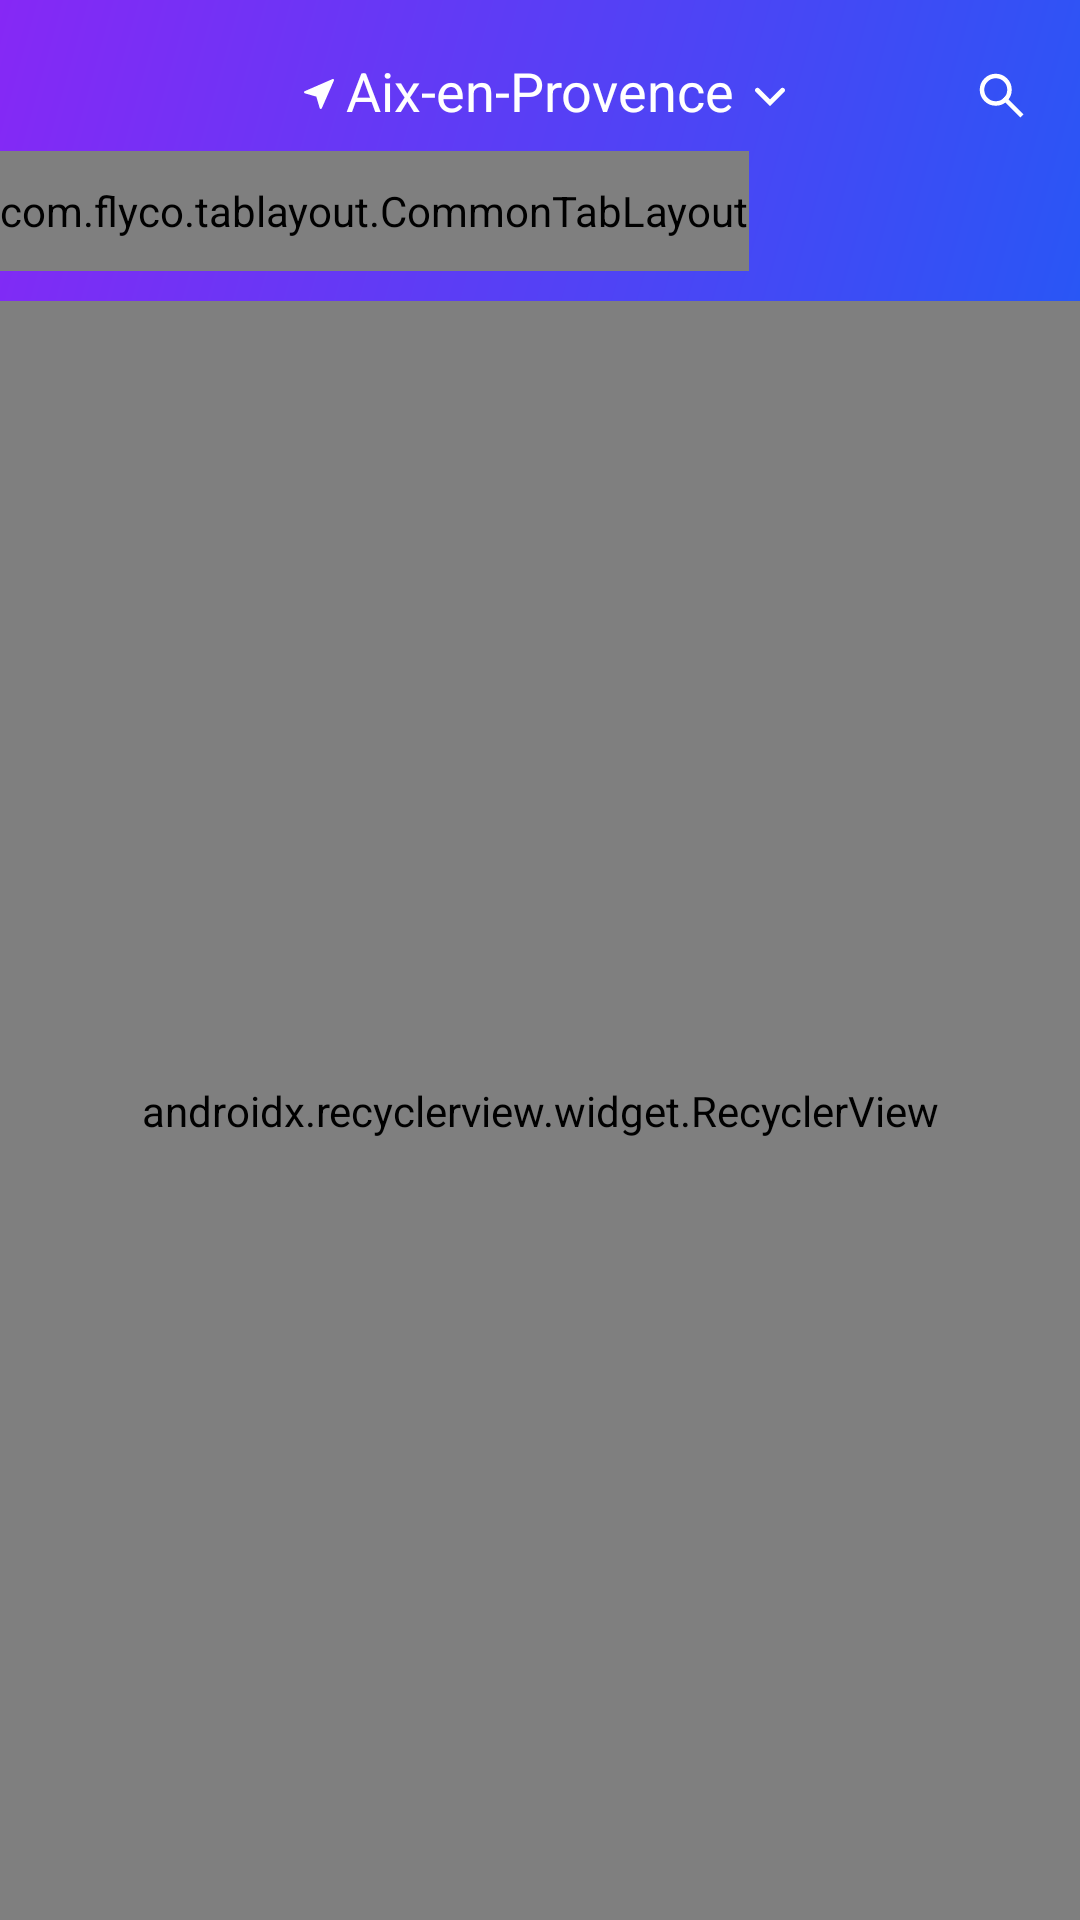

Layout XML and referenced resources for this Android screen:
<!-- AndroidManifest.xml: application theme AppTheme -->
<!-- res/layout/fragment_feed.xml -->
<?xml version="1.0" encoding="utf-8"?>
<android.support.constraint.ConstraintLayout xmlns:android="http://schemas.android.com/apk/res/android"
    xmlns:app="http://schemas.android.com/apk/res-auto"
    xmlns:tools="http://schemas.android.com/tools"
    android:layout_width="match_parent"
    android:layout_height="match_parent">

    <View
        android:layout_width="match_parent"
        android:layout_height="0dp"
        android:background="@drawable/main_gradient"
        app:layout_constraintBottom_toTopOf="@+id/feedList"
        app:layout_constraintEnd_toEndOf="parent"
        app:layout_constraintStart_toStartOf="parent"
        app:layout_constraintTop_toTopOf="parent" />

    <ImageView
        android:id="@+id/leftIcon"
        android:layout_width="10dp"
        android:layout_height="10dp"
        android:layout_marginEnd="4dp"
        android:layout_marginBottom="6dp"
        android:src="@drawable/compass"
        app:layout_constraintBottom_toBottomOf="@+id/header"
        app:layout_constraintEnd_toStartOf="@+id/header" />

    <TextView
        android:id="@+id/header"
        android:layout_width="wrap_content"
        android:layout_height="wrap_content"
        android:layout_marginTop="18dp"
        android:text="Aix-en-Provence"
        android:textColor="@color/colorWhite"
        android:textSize="18dp"
        app:layout_constraintEnd_toEndOf="parent"
        app:layout_constraintStart_toStartOf="parent"
        app:layout_constraintTop_toTopOf="parent" />

    <ImageView
        android:id="@+id/rightIcon"
        android:layout_width="12dp"
        android:layout_height="10dp"
        android:layout_marginStart="6dp"
        android:layout_marginBottom="5dp"
        android:src="@drawable/arrow_down_angle"
        app:layout_constraintBottom_toBottomOf="@+id/header"
        app:layout_constraintStart_toEndOf="@+id/header" />

    <ImageView
        android:id="@+id/search"
        android:layout_width="20dp"
        android:layout_height="20dp"
        android:layout_marginTop="4dp"
        android:layout_marginEnd="16dp"
        android:src="@drawable/avd_anim"
        app:layout_constraintEnd_toEndOf="parent"
        app:layout_constraintTop_toTopOf="@+id/header" />

    <HorizontalScrollView
        android:id="@+id/scroll"
        android:layout_width="match_parent"
        android:layout_height="wrap_content"
        android:layout_marginTop="8dp"
        android:scrollbars="none"
        app:layout_constraintEnd_toEndOf="parent"
        app:layout_constraintStart_toStartOf="parent"
        app:layout_constraintTop_toBottomOf="@+id/header">

        <com.flyco.tablayout.CommonTabLayout
            android:id="@+id/tabs"
            android:layout_width="wrap_content"
            android:layout_height="40dp" />
    </HorizontalScrollView>

    <android.support.v7.widget.RecyclerView
        android:id="@+id/feedList"
        android:layout_width="match_parent"
        android:layout_height="0dp"
        android:layout_marginTop="10dp"
        android:background="@color/offset_color"
        android:overScrollMode="never"
        app:layoutManager="android.support.v7.widget.LinearLayoutManager"
        app:layout_constraintBottom_toBottomOf="parent"
        app:layout_constraintEnd_toEndOf="parent"
        app:layout_constraintStart_toStartOf="parent"
        app:layout_constraintTop_toBottomOf="@+id/scroll"
        tools:listitem="@layout/feed_item" />

</android.support.constraint.ConstraintLayout>
<!-- res/layout/feed_item.xml (included above) -->
<?xml version="1.0" encoding="utf-8"?>
<android.support.constraint.ConstraintLayout xmlns:android="http://schemas.android.com/apk/res/android"
    xmlns:app="http://schemas.android.com/apk/res-auto"
    xmlns:tools="http://schemas.android.com/tools"
    android:layout_width="match_parent"
    android:layout_height="wrap_content"
    android:background="@color/colorWhite"
    android:paddingBottom="8dp">

    <ImageView
        android:id="@+id/feedIcon"
        android:layout_width="44dp"
        android:layout_height="44dp"
        android:layout_marginStart="16dp"
        android:layout_marginTop="8dp"
        app:layout_constraintStart_toStartOf="parent"
        app:layout_constraintTop_toTopOf="parent"
        tools:src="@drawable/images2" />

    <TextView
        android:id="@+id/feedName"
        android:layout_width="wrap_content"
        android:layout_height="wrap_content"
        android:layout_marginStart="14dp"
        android:text="Anna Mendez"
        android:textColor="@color/feed_name"
        android:textSize="16dp"
        app:layout_constraintStart_toEndOf="@+id/feedIcon"
        app:layout_constraintTop_toTopOf="@+id/feedIcon" />

    <ImageView
        android:id="@+id/feedUserIcon"
        android:layout_width="16dp"
        android:layout_height="16dp"
        android:layout_marginStart="16dp"
        android:layout_marginBottom="6dp"
        android:src="@drawable/user"
        app:layout_constraintBottom_toBottomOf="@+id/feedIcon"
        app:layout_constraintStart_toEndOf="@+id/feedIcon" />

    <TextView
        android:id="@+id/feedRequest"
        android:layout_width="wrap_content"
        android:layout_height="wrap_content"
        android:layout_marginStart="6dp"
        android:layout_marginBottom="2dp"
        android:text="Request to show 18 mutual contacts"
        android:textColor="@color/feed_contact"
        android:textSize="12dp"
        app:layout_constraintBottom_toBottomOf="@+id/feedUserIcon"
        app:layout_constraintStart_toEndOf="@+id/feedUserIcon" />

    <View
        android:layout_width="0dp"
        android:layout_height="1dp"
        android:layout_marginTop="1dp"
        android:background="@color/feed_contact"
        app:layout_constraintEnd_toEndOf="@+id/feedRequest"
        app:layout_constraintStart_toStartOf="@+id/feedRequest"
        app:layout_constraintTop_toBottomOf="@+id/feedRequest" />

    <ImageView
        android:layout_width="8dp"
        android:layout_height="8dp"
        android:layout_marginStart="2dp"
        android:layout_marginBottom="4dp"
        android:src="@drawable/right_chevron"
        app:layout_constraintBottom_toBottomOf="@+id/feedRequest"
        app:layout_constraintStart_toEndOf="@id/feedRequest" />

    <android.support.v7.widget.RecyclerView
        android:id="@+id/feedInnerList"
        android:layout_width="match_parent"
        android:layout_height="240dp"
        android:layout_marginTop="8dp"
        android:background="@drawable/main_gradient"
        android:orientation="horizontal"
        android:scrollbarSize="4dp"
        android:scrollbars="none"
        app:layoutManager="android.support.v7.widget.LinearLayoutManager"
        app:layout_constraintTop_toBottomOf="@+id/feedIcon"
        tools:layout_editor_absoluteX="0dp" />

    <TextView
        android:id="@+id/feedBottomText"
        android:layout_width="0dp"
        android:layout_height="wrap_content"
        android:layout_marginStart="16dp"
        android:layout_marginTop="10dp"
        android:layout_marginEnd="16dp"
        android:ellipsize="end"
        android:maxLines="2"
        android:text="@string/promoting"
        android:textColor="@color/colorBlack"
        android:textSize="16dp"
        app:layout_constraintEnd_toEndOf="parent"
        app:layout_constraintStart_toStartOf="parent"
        app:layout_constraintTop_toBottomOf="@+id/feedInnerList" />

    <ImageView
        android:id="@+id/feedBubble"
        android:layout_width="20dp"
        android:layout_height="20dp"
        android:layout_marginTop="12dp"
        android:src="@drawable/round_bubble"
        app:layout_constraintStart_toStartOf="@+id/feedBottomText"
        app:layout_constraintTop_toBottomOf="@+id/feedBottomText" />

    <ImageView
        android:id="@+id/feedUpload"
        android:layout_width="20dp"
        android:layout_height="20dp"
        android:layout_marginStart="16dp"
        android:layout_marginTop="12dp"
        android:src="@drawable/upload_file"
        app:layout_constraintStart_toEndOf="@+id/feedBubble"
        app:layout_constraintTop_toBottomOf="@+id/feedBottomText" />

    <TextView
        android:layout_width="wrap_content"
        android:layout_height="wrap_content"
        android:layout_marginEnd="16dp"
        android:text="@string/time"
        android:textSize="14dp"
        app:layout_constraintBottom_toBottomOf="@+id/feedBubble"
        app:layout_constraintEnd_toEndOf="parent" />

</android.support.constraint.ConstraintLayout>
<!-- resources referenced by this layout -->
<resources>
  <color name="colorBlack">#000000</color>
  <color name="colorWhite">#ffffff</color>
  <color name="feed_contact">#2857F5</color>
  <color name="feed_name">#2A2626</color>
  <color name="offset_color">#F6F6F6</color>
  <!-- drawable arrow_down_angle (drawable) -->
  <?xml version="1.0" encoding="utf-8"?>
  <vector xmlns:android="http://schemas.android.com/apk/res/android"
      android:width="30.727dp"
      android:height="30.727dp"
      android:viewportWidth="30.727"
      android:viewportHeight="30.727">
  
      <path
          android:fillColor="#FFFFFF"
          android:pathData="M29.994,10.183L15.363,24.812L0.733,10.184c-0.977-0.978-0.977-2.561,0-3.536c0.977-0.977,2.559-0.976,3.536,0 l11.095,11.093L26.461,6.647c0.977-0.976,2.559-0.976,3.535,0C30.971,7.624,30.971,9.206,29.994,10.183z" />
  </vector>
  <!-- drawable compass (drawable) -->
  <?xml version="1.0" encoding="utf-8"?>
  <vector xmlns:android="http://schemas.android.com/apk/res/android"
      android:width="109.318dp"
      android:height="109.318dp"
      android:viewportWidth="109.318"
      android:viewportHeight="109.318">
  
      <path
          android:fillColor="#FFFFFF"
          android:pathData="M108.137,1.178c-1.171-1.173-2.936-1.5-4.452-0.843L2.414,44.5c-1.551,0.676-2.515,2.252-2.406,3.944 c0.108,1.688,1.261,3.131,2.887,3.606l42.074,12.294l12.294,42.075c0.475,1.629,1.917,2.782,3.607,2.891 c0.086,0.008,0.171,0.008,0.257,0.008c1.592,0,3.044-0.939,3.687-2.413L108.982,5.634C109.643,4.115,109.309,2.347,108.137,1.178z" />
  </vector>
  <!-- drawable main_gradient (drawable) -->
  <?xml version="1.0" encoding="utf-8"?>
  <shape xmlns:android="http://schemas.android.com/apk/res/android"
      android:shape="rectangle">
      <gradient
          android:angle="135"
          android:endColor="@color/colorViolet"
          android:startColor="@color/colorBlue" />
  </shape>
  <!-- drawable right_chevron (drawable) -->
  <?xml version="1.0" encoding="utf-8"?>
  <vector xmlns:android="http://schemas.android.com/apk/res/android"
      android:width="20dp"
      android:height="20dp"
      android:viewportWidth="256"
      android:viewportHeight="256">
  
      <path
          android:fillColor="#2857F5"
          android:pathData="M 79.093 0 L 48.907 30.187 L 146.72 128 L 48.907 225.813 L 79.093 256 L 207.093 128 Z" />
  </vector>
  <string name="promoting">Sometimes this is irony of promoting your businesses
          products and services, because you do not feel</string>
  <string name="time">aujoud\'hui, 8h44</string>
  <style name="AppTheme" parent="Theme.AppCompat.Light.NoActionBar">
          
          <item name="colorPrimary">@color/colorWhite</item>
          <item name="colorPrimaryDark">@color/colorWhite</item>
          <item name="colorAccent">@color/colorAccent</item>
          <item name="android:windowBackground">@drawable/main_logo</item>
          <item name="android:windowDrawsSystemBarBackgrounds">false</item>
      </style>
  <color name="colorViolet">#8628F5</color>
  <color name="colorBlue">#2956F5</color>
  <color name="colorAccent">#e2e2e2</color>
  <!-- drawable main_logo (drawable) -->
  <?xml version="1.0" encoding="utf-8"?>
  <selector xmlns:android="http://schemas.android.com/apk/res/android">
      <item>
          <layer-list>
              <item>
                  <shape>
                      <gradient android:angle="90"
                          android:endColor="#ffffff"
                          android:startColor="#ffffff"
                          android:type="linear" />
                  </shape>
              </item>
              <item>
                  <bitmap android:gravity="center"
                      android:src="@drawable/logo" />
              </item>
          </layer-list>
      </item>
  </selector>
</resources>
